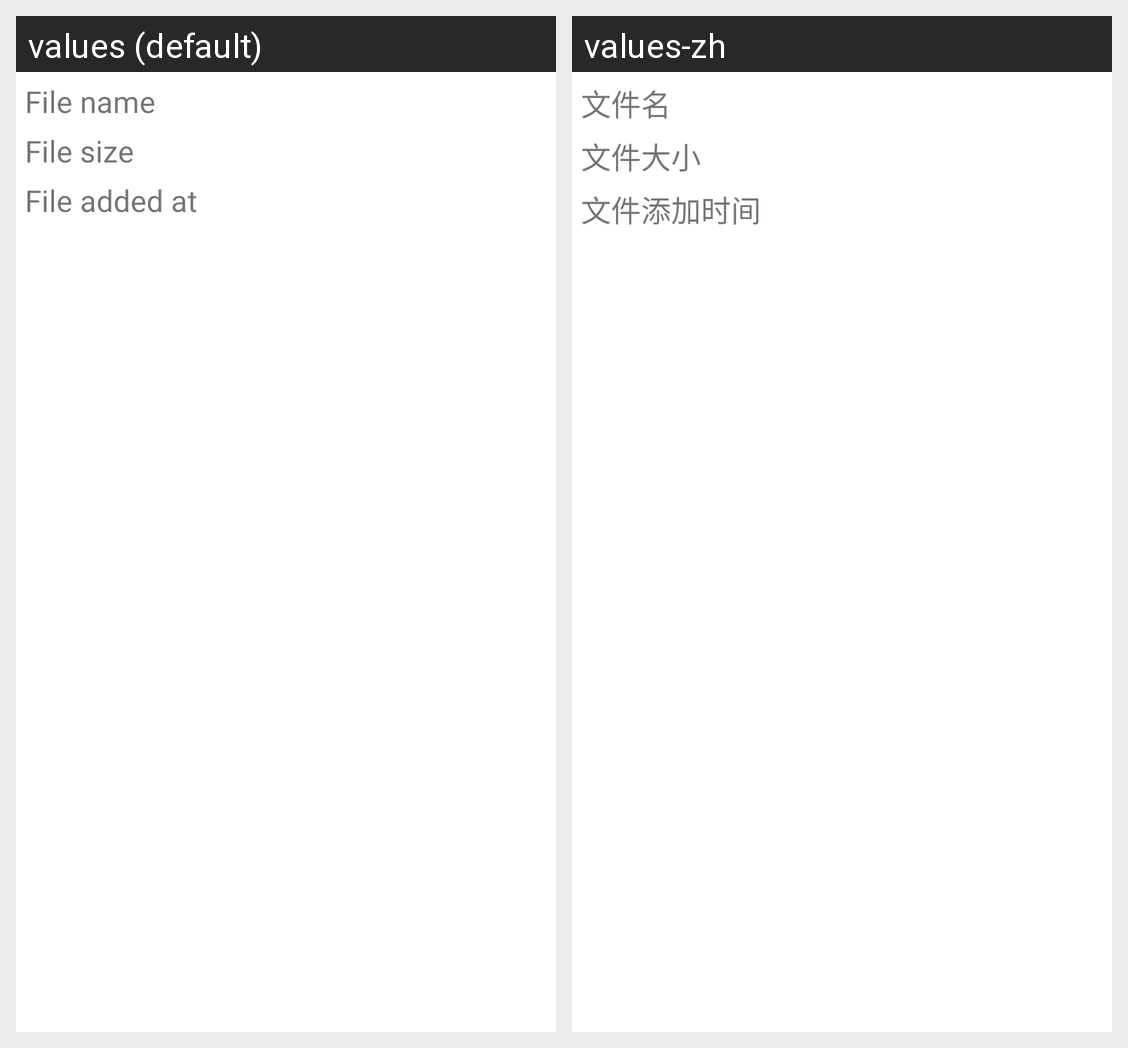

The Android screen above is rendered under two locales of the same app. Produce the string resources it draws, with the default and per-locale values.
Android screen res/layout/activity_info_dialog.xml rendered under 2 locales, left to right: values (default), values-zh. Device: Nexus 5 (rendered at 1080×1920; each locale shown at half size, 540×960, under a caption strip naming it); theme Theme.MaterialComponents.DayNight.NoActionBar.
Strings drawn on this screen, with the default value and each locale's value (text and hints the layout hard-codes, and strings that could not be matched under every locale, appear in the picture but are not listed):

file_name
  values: File name
  values-zh: 文件名

file_size
  values: File size
  values-zh: 文件大小

file_time
  values: File added at
  values-zh: 文件添加时间
